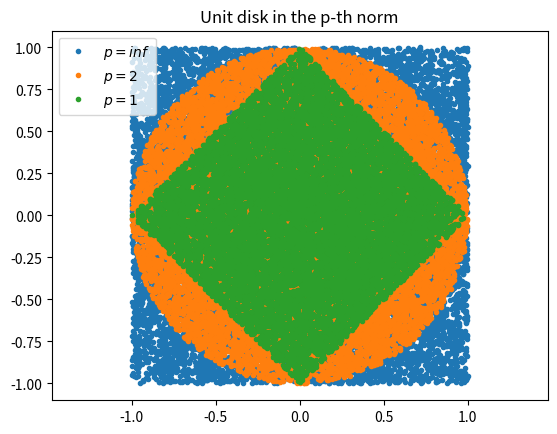

The matplotlib source for this figure:
import numpy as np

n = 1.0
d = np.inf
i = 0

while d > 0:
    d = n - n / 2
    n = n / 2
    i += 1

(1 / 2)**(i - 2)

(1 / 2)**(i - 1)

c = np.random.rand()
a = np.random.rand()
b = np.float32(c / a)
print('{0:10.16f}'.format(b))
print(a * b - c)

a = np.array(7**2 + 0.7**2, dtype=np.float32)
b = np.sqrt(a)
print('{0:10.16f}'.format(b ** 2 - a))

a = np.array(7**2 + 0.7**2, dtype=np.float64)
b = np.sqrt(a)
print('{0:10.16f}'.format(b ** 2 - a))

a = np.array(2.7182, dtype=np.float32)
b = np.log(a)
print(np.exp(b) - a)

import matplotlib.pyplot as plt

for p in [np.inf, 2, 1]:
    M = 40000
    a = np.random.randn(M, 2)
    b = []
    for i in range(M):
        if np.linalg.norm(a[i, :], p) <= 1:
            b.append(a[i, :])
    b = np.array(b)
    plt.plot(b[:, 0], b[:, 1], '.', label='$p={0:}$'.format(p))
    plt.axis('equal')
    plt.title('Unit disk in the p-th norm')
    plt.legend(loc='best')

